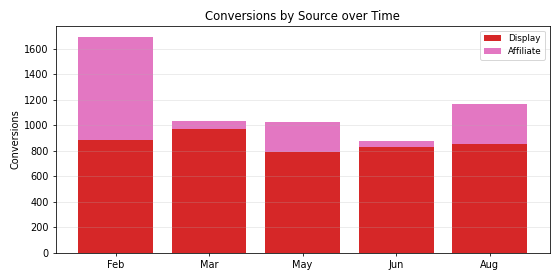

Values plotted in this chart, from the file beside it:
Period, Display, Affiliate, Total
Feb, 882.0, 812.0, 1694
Mar, 969.0, 66.0, 1035
May, 793.0, 231.0, 1024
Jun, 834.0, 42.0, 876.0
Aug, 858.0, 309.0, 1167
